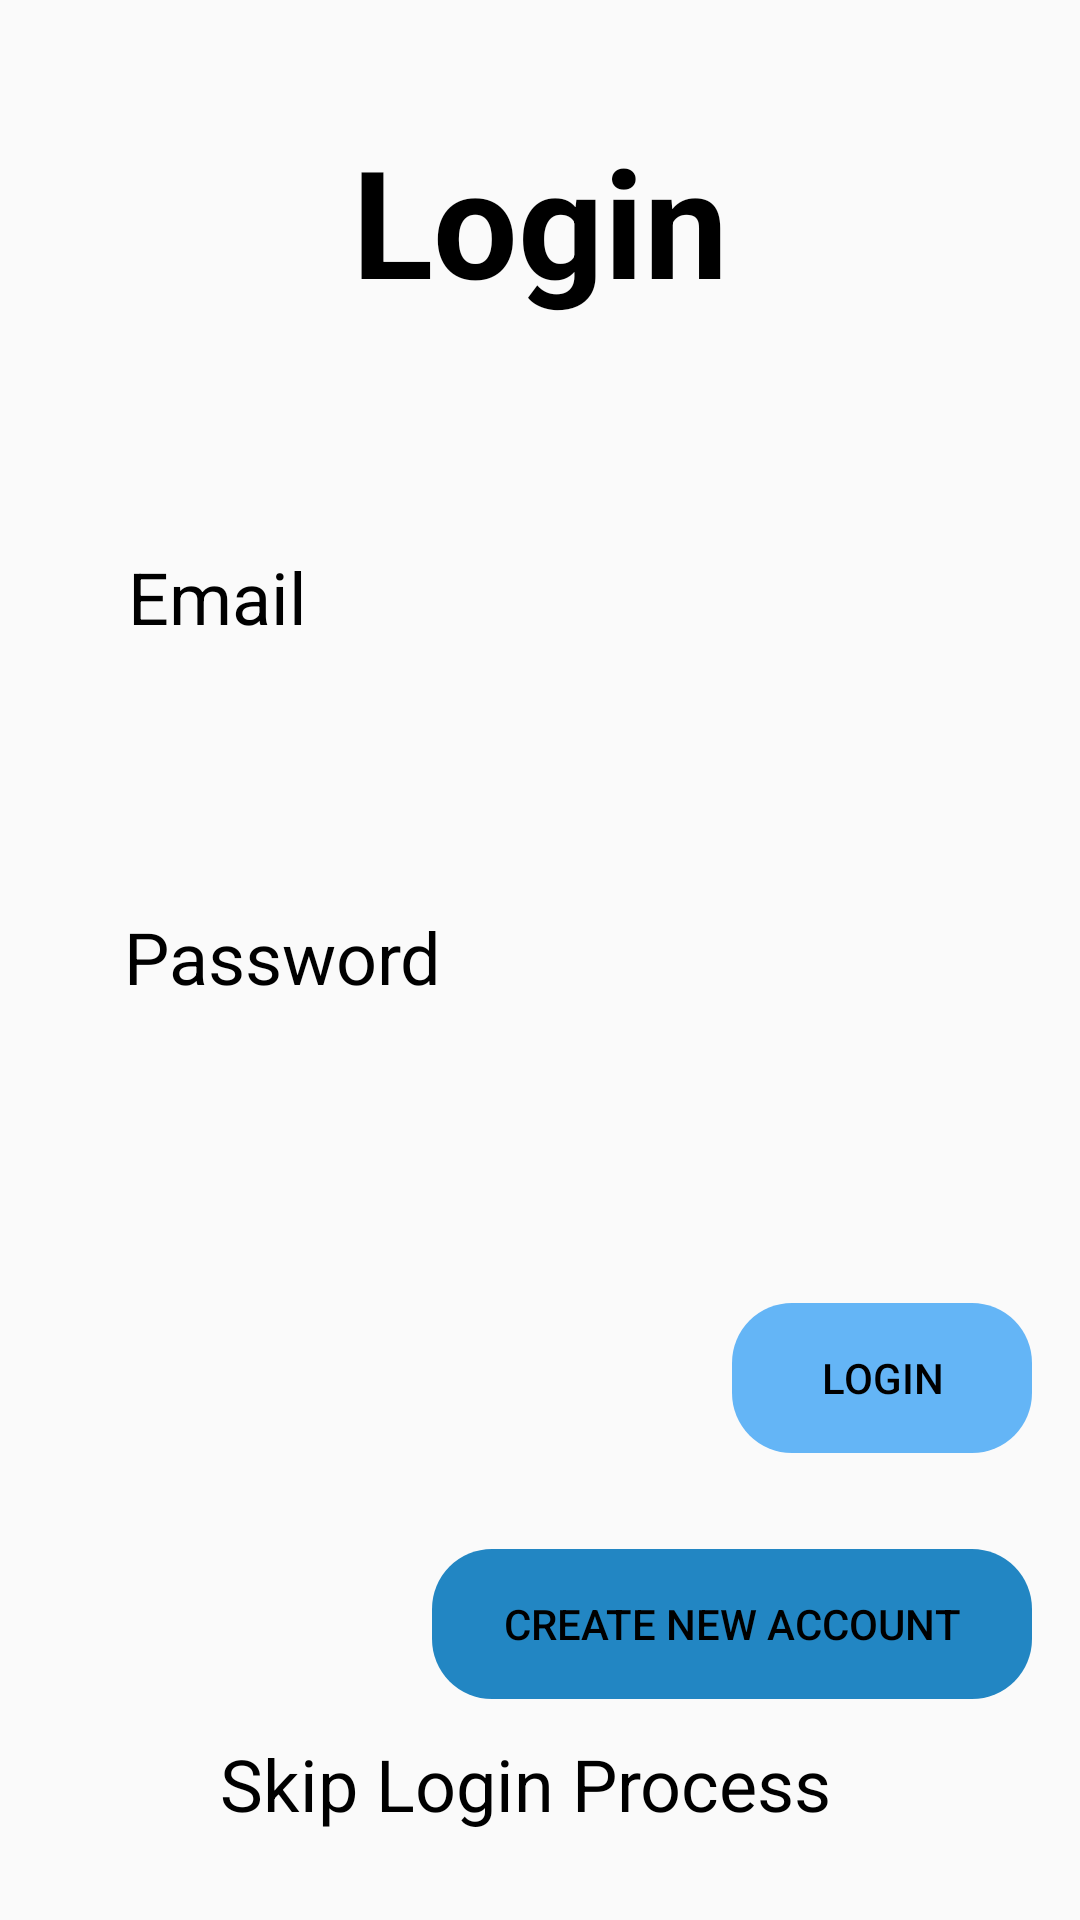

Android layout source for this screen:
<!-- AndroidManifest.xml: application theme AppTheme -->
<!-- res/layout/activity_login.xml -->
<?xml version="1.0" encoding="utf-8"?>
<androidx.constraintlayout.widget.ConstraintLayout xmlns:android="http://schemas.android.com/apk/res/android"
    xmlns:app="http://schemas.android.com/apk/res-auto"
    xmlns:tools="http://schemas.android.com/tools"
    android:layout_width="match_parent"
    android:layout_height="match_parent"
    tools:context=".gagan.LoginActivity">


  <TextView
      android:id="@+id/LoginLabel"
      android:layout_width="wrap_content"
      android:layout_height="wrap_content"
      android:layout_marginTop="40dp"
      android:text="Login"
      android:textColor="#000000"
      android:textSize="50dp"
      android:textStyle="bold"
      app:layout_constraintEnd_toEndOf="parent"
      app:layout_constraintStart_toStartOf="parent"
      app:layout_constraintTop_toTopOf="parent" />

  <TextView
      android:id="@+id/EmailLabel"
      android:layout_width="wrap_content"
      android:layout_height="wrap_content"
      android:layout_marginTop="76dp"
      android:text="Email"
      android:textColor="#000000"
      android:textSize="24dp"
      app:layout_constraintEnd_toEndOf="parent"
      app:layout_constraintHorizontal_bias="0.142"
      app:layout_constraintStart_toStartOf="parent"
      app:layout_constraintTop_toBottomOf="@+id/LoginLabel" />

  <EditText
      android:id="@+id/EmailAddressInput"
      android:layout_width="325dp"
      android:layout_height="42dp"
      android:background="@drawable/editbox"

      android:ems="10"
      android:inputType="textEmailAddress"
      android:textColor="#000000"
      app:layout_constraintBottom_toBottomOf="parent"
      app:layout_constraintEnd_toEndOf="parent"
      app:layout_constraintHorizontal_bias="0.581"
      app:layout_constraintStart_toStartOf="parent"
      app:layout_constraintTop_toBottomOf="@+id/EmailLabel"
      app:layout_constraintVertical_bias="0.057" />

  <TextView
    android:id="@+id/PasswordLabel"
    android:layout_width="wrap_content"
    android:layout_height="wrap_content"
    android:layout_marginTop="24dp"
    android:text="Password"
    android:textColor="#000000"
    android:textSize="24dp"
    app:layout_constraintEnd_toEndOf="parent"
    app:layout_constraintHorizontal_bias="0.163"
    app:layout_constraintStart_toStartOf="parent"
    app:layout_constraintTop_toBottomOf="@+id/EmailAddressInput" />

  <EditText
      android:id="@+id/PasswordInput"
      android:layout_width="325dp"
      android:layout_height="42dp"
      android:background="@drawable/editbox"

      android:ems="10"
      android:inputType="textPassword"
      android:textColor="#000000"
      app:layout_constraintBottom_toBottomOf="parent"
      app:layout_constraintEnd_toEndOf="parent"
      app:layout_constraintHorizontal_bias="0.581"
      app:layout_constraintStart_toStartOf="parent"
      app:layout_constraintTop_toBottomOf="@+id/PasswordLabel"
      app:layout_constraintVertical_bias="0.066" />

  <Button
      android:id="@+id/LoginButton"
      android:layout_width="100dp"
      android:layout_height="50dp"
      android:layout_marginTop="40dp"
      android:layout_marginEnd="16dp"
      android:background="@drawable/editbox"
      android:backgroundTint="#64b5f6"
      android:text="Login"
      android:textColor="#000000"
      app:layout_constraintEnd_toEndOf="parent"
      app:layout_constraintTop_toBottomOf="@+id/PasswordInput" />

  <Button
      android:id="@+id/RegistrationPageButton"
      android:layout_width="200dp"
      android:layout_height="50dp"
      android:layout_marginTop="32dp"
      android:layout_marginEnd="16dp"
      android:background="@drawable/editbox"
      android:backgroundTint="#2286c3"
      android:text="Create New Account"
      android:textColor="#000000"
      app:layout_constraintEnd_toEndOf="parent"
      app:layout_constraintTop_toBottomOf="@+id/LoginButton" />

  <TextView
      android:id="@+id/SkipLabel"
      android:layout_width="wrap_content"
      android:layout_height="wrap_content"
      android:layout_marginTop="12dp"
      android:gravity="center"
      android:text="Skip Login Process"
      android:textColor="#000000"
      android:textSize="24dp"
      app:layout_constraintEnd_toEndOf="parent"
      app:layout_constraintHorizontal_bias="0.467"
      app:layout_constraintStart_toStartOf="parent"
      app:layout_constraintTop_toBottomOf="@+id/RegistrationPageButton" />

</androidx.constraintlayout.widget.ConstraintLayout>
<!-- resources referenced by this layout -->
<resources>
  <!-- drawable editbox (drawable) -->
  <?xml version="1.0" encoding="utf-8"?>
  <shape xmlns:android="http://schemas.android.com/apk/res/android">
  <corners android:radius="20dp" />
  </shape>
  <style name="AppTheme" parent="Theme.AppCompat.Light.NoActionBar">
  
          <item name="colorPrimary">@color/colorPrimary</item>
          <item name="colorPrimaryDark">@color/colorPrimaryDark</item>
          <item name="colorAccent">@color/colorAccent</item>
      </style>
  <color name="colorPrimary">#64b5f6</color>
  <color name="colorPrimaryDark">#2286c3</color>
  <color name="colorAccent">#f9a825</color>
</resources>
